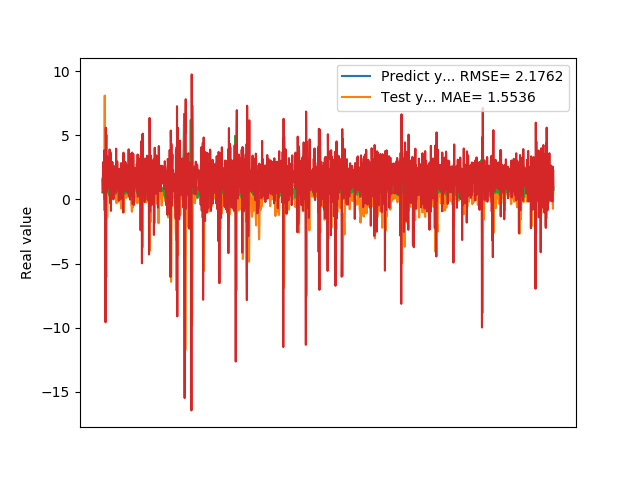

The data file committed next to this chart (first rows):
5.654720067979999154e-01, 1.534148266224247825e+00
7.307389974590000614e-01, 7.737288734706593285e-01
1.074290990829999792e+00, 2.906021051879116079e+00
9.521890282630000035e-01, 1.675854455432536971e+00
9.879170060160000766e-01, 5.250361511747577703e-01
1.011654973029999960e+00, 1.751973421199998215e+00
0.000000000000000000e+00, 1.431881362361313803e+00
7.643579840659999736e-01, 3.846105727561999643e+00
7.788103222849999119e-01, 3.311235804621016410e+00
3.306220054629999794e+00, -1.266873880211232484e+00
1.055441975589999970e+00, 1.658651259790043575e+00
7.543110251430000801e-01, -9.581508088252693511e+00
7.915459871289999283e-01, 5.592520733065942551e+00
1.409499049189999909e+00, 3.334747007284715625e+00
8.875439763070001042e-01, 5.035519814841948438e+00
6.401469707490000660e-01, 5.960185528230673713e-01
5.082880258560000808e-01, 2.648110008585359498e+00
8.640019893649999450e-01, 2.851190432322391999e+00
5.725920200349999822e-01, 3.329081499599545246e+00
8.469420075419999971e-01, 9.487112281267018332e-01
9.181020259860001032e-01, 2.686326179870838882e+00
7.976629734039999420e-01, 8.858621880939200333e-01
9.608020186419998776e-01, 1.195781045987467373e+00
9.555831551549999192e-01, 2.008017360578576938e+00
3.470349907879999862e-01, 1.181152616072558281e+00
9.546210169789999256e-01, 1.142604871221181817e+00
1.293938040730000072e+00, 3.894321066418372279e+00
5.251880288119999962e-01, 3.075679279383106701e-01
4.773890078070000542e-01, -2.870932354446493195e-01
1.275226235389999907e+00, 3.677016643702254228e+00
8.723750114439999814e-01, 2.992399463153400774e+00
8.355640172959999390e-01, -8.945133331928295517e-01
7.321749925609999377e-01, 2.385933376655635207e+00
7.640249729160000225e-01, 1.862250495924147042e+00
4.072830080990000323e-01, 2.031579533080662969e+00
4.752210080619999610e-01, 1.277043176895024779e+00
8.781340122220000488e-01, 2.923364352287104229e+00
7.414129972460000717e-01, 2.343318690309563301e+00
1.258002042770000051e+00, 1.579423758740814143e-01
1.069700956339999953e+00, 2.320675765442278493e+00
7.274609804150000691e-01, 3.164851135434734817e-03
7.892770171170000459e-01, 1.729712346778971899e+00
6.237750053410000550e-01, 2.602136015023647442e+00
6.914690136910000007e-01, 1.435644133327870442e+00
8.557710051540000640e-01, 2.338423257609579142e+00
7.093830108640000187e-01, 1.488583688936002680e+00
1.014547944070000041e+00, 1.158301238265711408e+00
1.115731000900000103e+00, 2.362236255095474746e+00
4.182830154900000208e-01, 7.072388386976954378e-01
1.002280950550000105e+00, 5.682471408671144752e-01
1.218860983849999968e+00, 3.957033019743728008e+00
1.143296003339999922e+00, 7.522782513973791385e-01
6.528189778330000248e-01, 8.113027988637524501e-01
6.746559739110000731e-01, 9.474638007963505082e-01
6.009536385540000802e-01, 2.955778717516263310e+00
6.694570183749999348e-01, 2.150841099228955056e+00
6.538079977039999990e-01, 1.851586981263279919e+00
7.814120054240000224e-01, 1.475222808011177111e+00
1.206303954120000022e+00, 2.156188927098226404e+00
8.469259738919999725e-01, 1.792727825727853386e+00
8.286409974099999687e-01, -1.125612354640873891e-01
... 1,599 more rows
